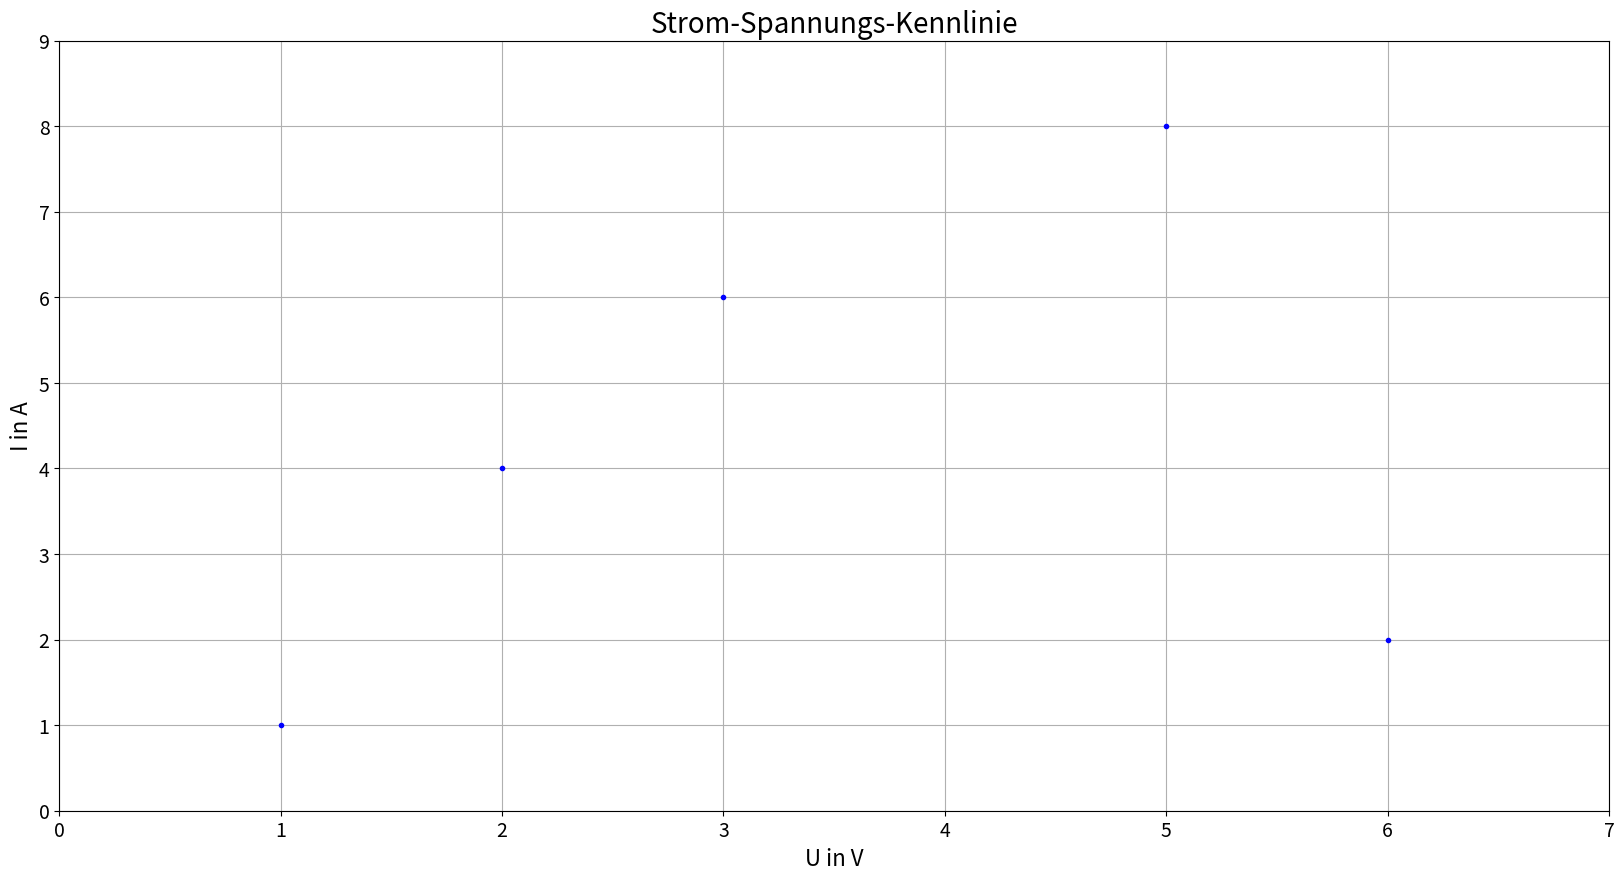

The matplotlib source for this figure: (Note: this script raises an exception after producing the figure.)
import numpy as np
import matplotlib.pyplot as plt
%pylab inline

def fineprint(X, Y, x_g, y_g, title, xl, yl, name, typ = 'linear'):
    plt.figure(figsize=(20,10))
    plt.plot(X,Y, ls='', marker='.', color='b')
    plt.axis(x_g + y_g)
    plt.grid()
    plt.title(title, fontsize=20)
    plt.xlabel(xl, fontsize=16)
    plt.ylabel(yl, fontsize=16)
    plt.xticks(fontsize=14)
    plt.yticks(fontsize=14)
    if typ == 'log':
        plt.xscale('log')
    plt.savefig(name)
    plt.show()

U = [1, 2, 3, 5, 6]
I = [1, 4, 6, 8, 2]

U_g = [0, 7]
I_g = [0, 9]
title = 'Strom-Spannungs-Kennlinie'
xl = 'U in V'
yl = 'I in A'
name = 'images/gs1.jpg'

fineprint(U, I, U_g, I_g, title, xl, yl, name)

I = [1,2,3,4,5,6,7]
U = []
x = [0.25, 0.5, 1, 2, 4, 8, 16]

x_g = [0, 17]
I_g = [0, 7]
U_g = [0, 9]
title = '$U = f(R_{a})$ - linear'
xl = '$R_{a}/R_{i}$'
yl = 'I in A'
name = 'images/gs2.jpg'

fineprint(x, I, x_g, I_g, title, xl, yl, name)

x_g = [0.1, 17]
title = '$U = f(R_{a})$ - logarithmisch'
name = 'images/gs3.jpg'
fineprint(x, I, x_g, I_g, title, xl, yl, name, typ='log')

